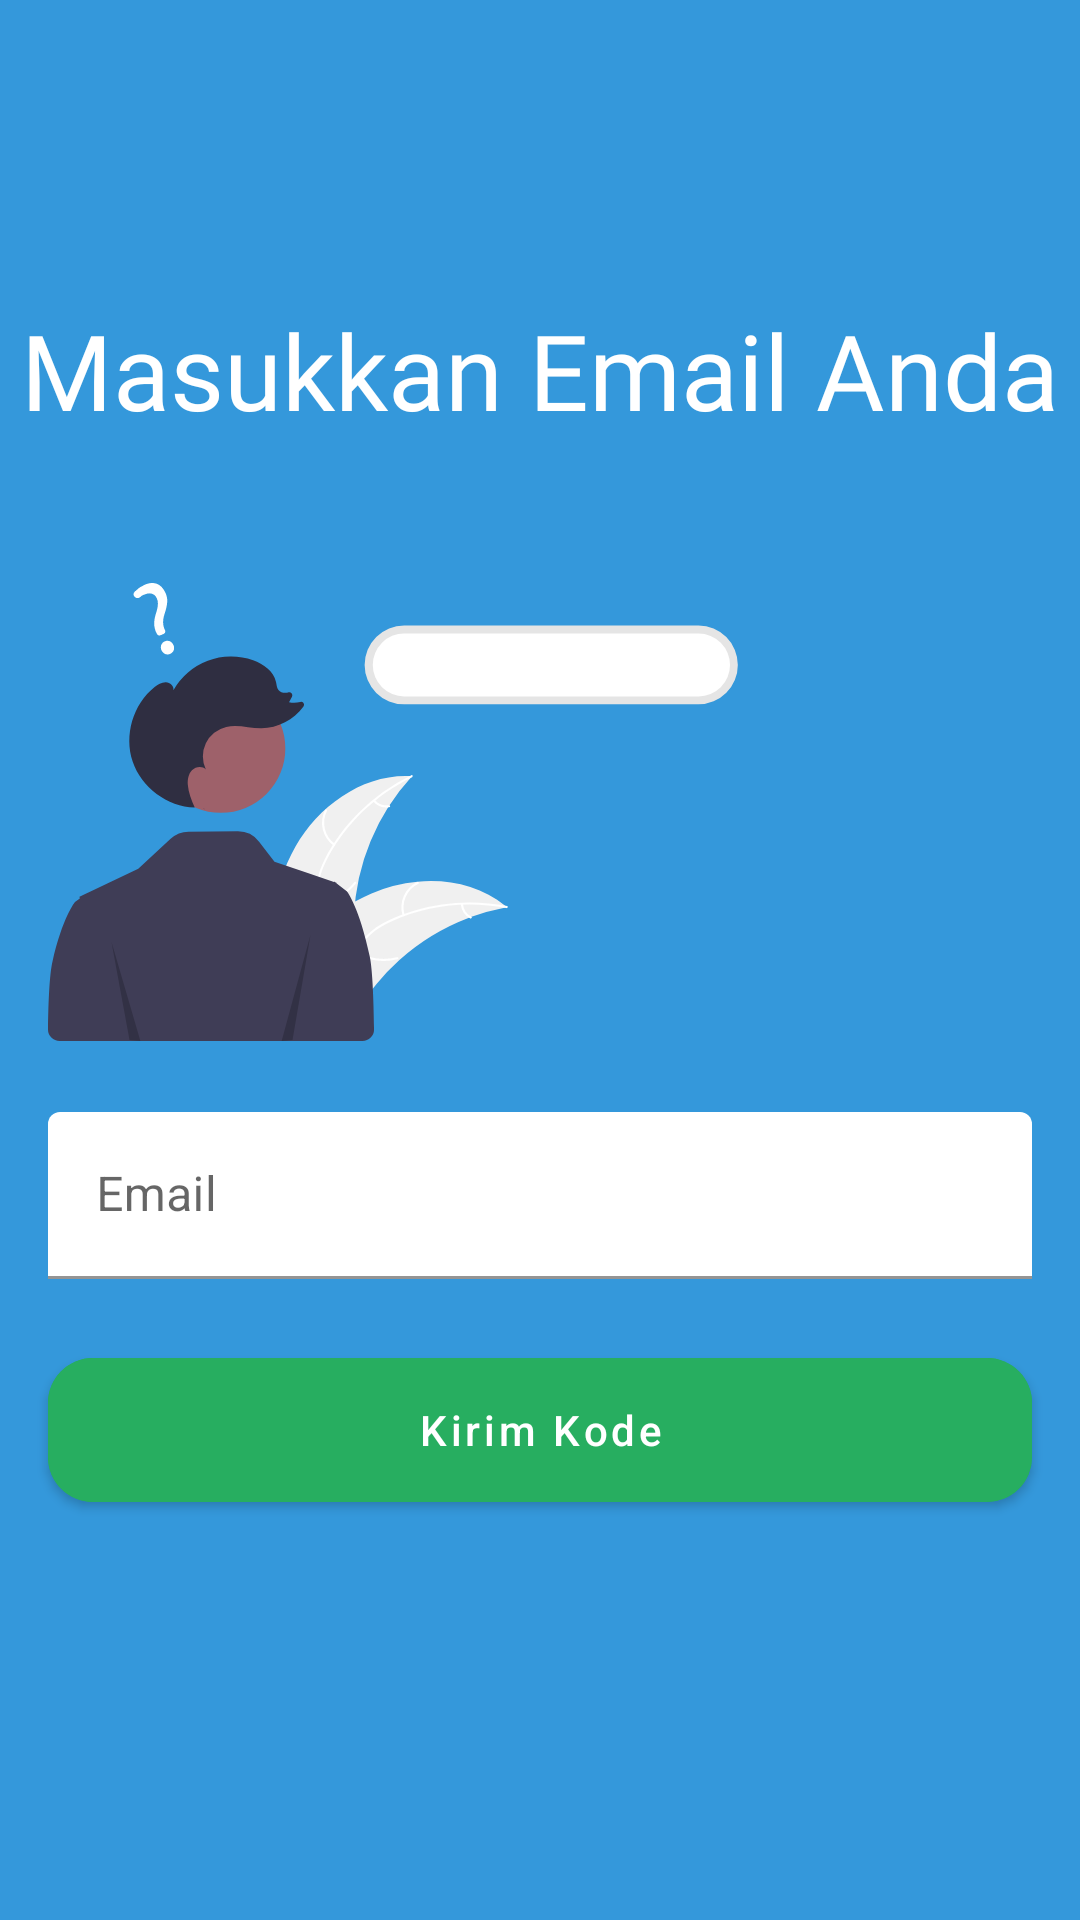

Android layout source for this screen:
<!-- AndroidManifest.xml: application theme Theme.LoundryYuk -->
<!-- res/layout/activity_forgot_password.xml -->
<?xml version="1.0" encoding="utf-8"?>
<androidx.constraintlayout.widget.ConstraintLayout xmlns:android="http://schemas.android.com/apk/res/android"
    xmlns:app="http://schemas.android.com/apk/res-auto"
    xmlns:tools="http://schemas.android.com/tools"
    android:layout_width="match_parent"
    android:layout_height="match_parent"
    android:background="@color/blue_500"
    tools:context=".presentation.activity.ForgotPasswordActivity">

    <ImageView
        android:id="@+id/imageView2"
        android:layout_width="230dp"
        android:layout_height="200dp"
        android:layout_marginStart="16dp"
        android:layout_marginLeft="16dp"
        android:layout_marginTop="24dp"
        app:layout_constraintStart_toStartOf="parent"
        app:layout_constraintTop_toBottomOf="@+id/materialTextView"
        app:srcCompat="@drawable/ic_lupa_password" />

    <com.google.android.material.textview.MaterialTextView
        android:id="@+id/materialTextView"
        android:layout_width="wrap_content"
        android:layout_height="wrap_content"
        android:layout_marginTop="100dp"
        android:fontFamily="@font/hubail_regular"
        android:text="@string/masukkan_email_anda"
        android:textColor="@color/white"
        android:textSize="35sp"
        app:layout_constraintEnd_toEndOf="parent"
        app:layout_constraintStart_toStartOf="parent"
        app:layout_constraintTop_toTopOf="parent" />

    <com.google.android.material.textfield.TextInputLayout
        android:id="@+id/email_input_layout"
        android:layout_width="match_parent"
        android:layout_height="wrap_content"
        android:layout_marginStart="16dp"
        android:layout_marginLeft="16dp"
        android:layout_marginEnd="16dp"
        android:layout_marginRight="16dp"
        app:boxBackgroundColor="@android:color/transparent"
        app:errorEnabled="true"
        app:layout_constraintEnd_toEndOf="parent"
        app:layout_constraintStart_toStartOf="parent"
        app:layout_constraintTop_toBottomOf="@+id/imageView2">

        <com.google.android.material.textfield.TextInputEditText
            android:id="@+id/email_edit_text"
            android:layout_width="match_parent"
            android:layout_height="wrap_content"
            android:hint="@string/email"
            android:inputType="textEmailAddress" />
    </com.google.android.material.textfield.TextInputLayout>

    <com.google.android.material.button.MaterialButton
        android:id="@+id/btn_sendCode"
        android:layout_width="match_parent"
        android:layout_height="60dp"
        android:layout_marginStart="16dp"
        android:layout_marginLeft="16dp"
        android:layout_marginEnd="16dp"
        android:layout_marginRight="16dp"
        android:backgroundTint="@color/teal_200"
        android:text="@string/kirim_kode"
        android:textAllCaps="false"
        app:cornerRadius="15dp"
        app:layout_constraintEnd_toEndOf="parent"
        app:layout_constraintStart_toStartOf="parent"
        app:layout_constraintTop_toBottomOf="@+id/email_input_layout" />


</androidx.constraintlayout.widget.ConstraintLayout>
<!-- resources referenced by this layout -->
<resources>
  <color name="blue_500">#3498db</color>
  <color name="teal_200">#27ae60</color>
  <color name="white">#FFFFFFFF</color>
  <!-- drawable ic_lupa_password: vector/xml drawable (drawable, 8840 chars, omitted) -->
  <string name="email">Email</string>
  <string name="kirim_kode">Kirim Kode</string>
  <string name="masukkan_email_anda">Masukkan Email Anda</string>
  <style name="Theme.LoundryYuk" parent="Theme.MaterialComponents.DayNight.NoActionBar">
          
          <item name="colorPrimary">@color/blue_500</item>
          <item name="colorPrimaryVariant">@color/blue_700</item>
          <item name="colorOnPrimary">@color/white</item>
          
          <item name="colorSecondary">@color/teal_200</item>
          <item name="colorSecondaryVariant">@color/teal_700</item>
          <item name="colorOnSecondary">@color/black</item>
          
          <item name="android:statusBarColor" tools:targetApi="l">?attr/colorPrimaryVariant</item>
          
      </style>
  <color name="blue_700">#2980b9</color>
  <color name="teal_700">#FF018786</color>
  <color name="black">#FF000000</color>
</resources>
